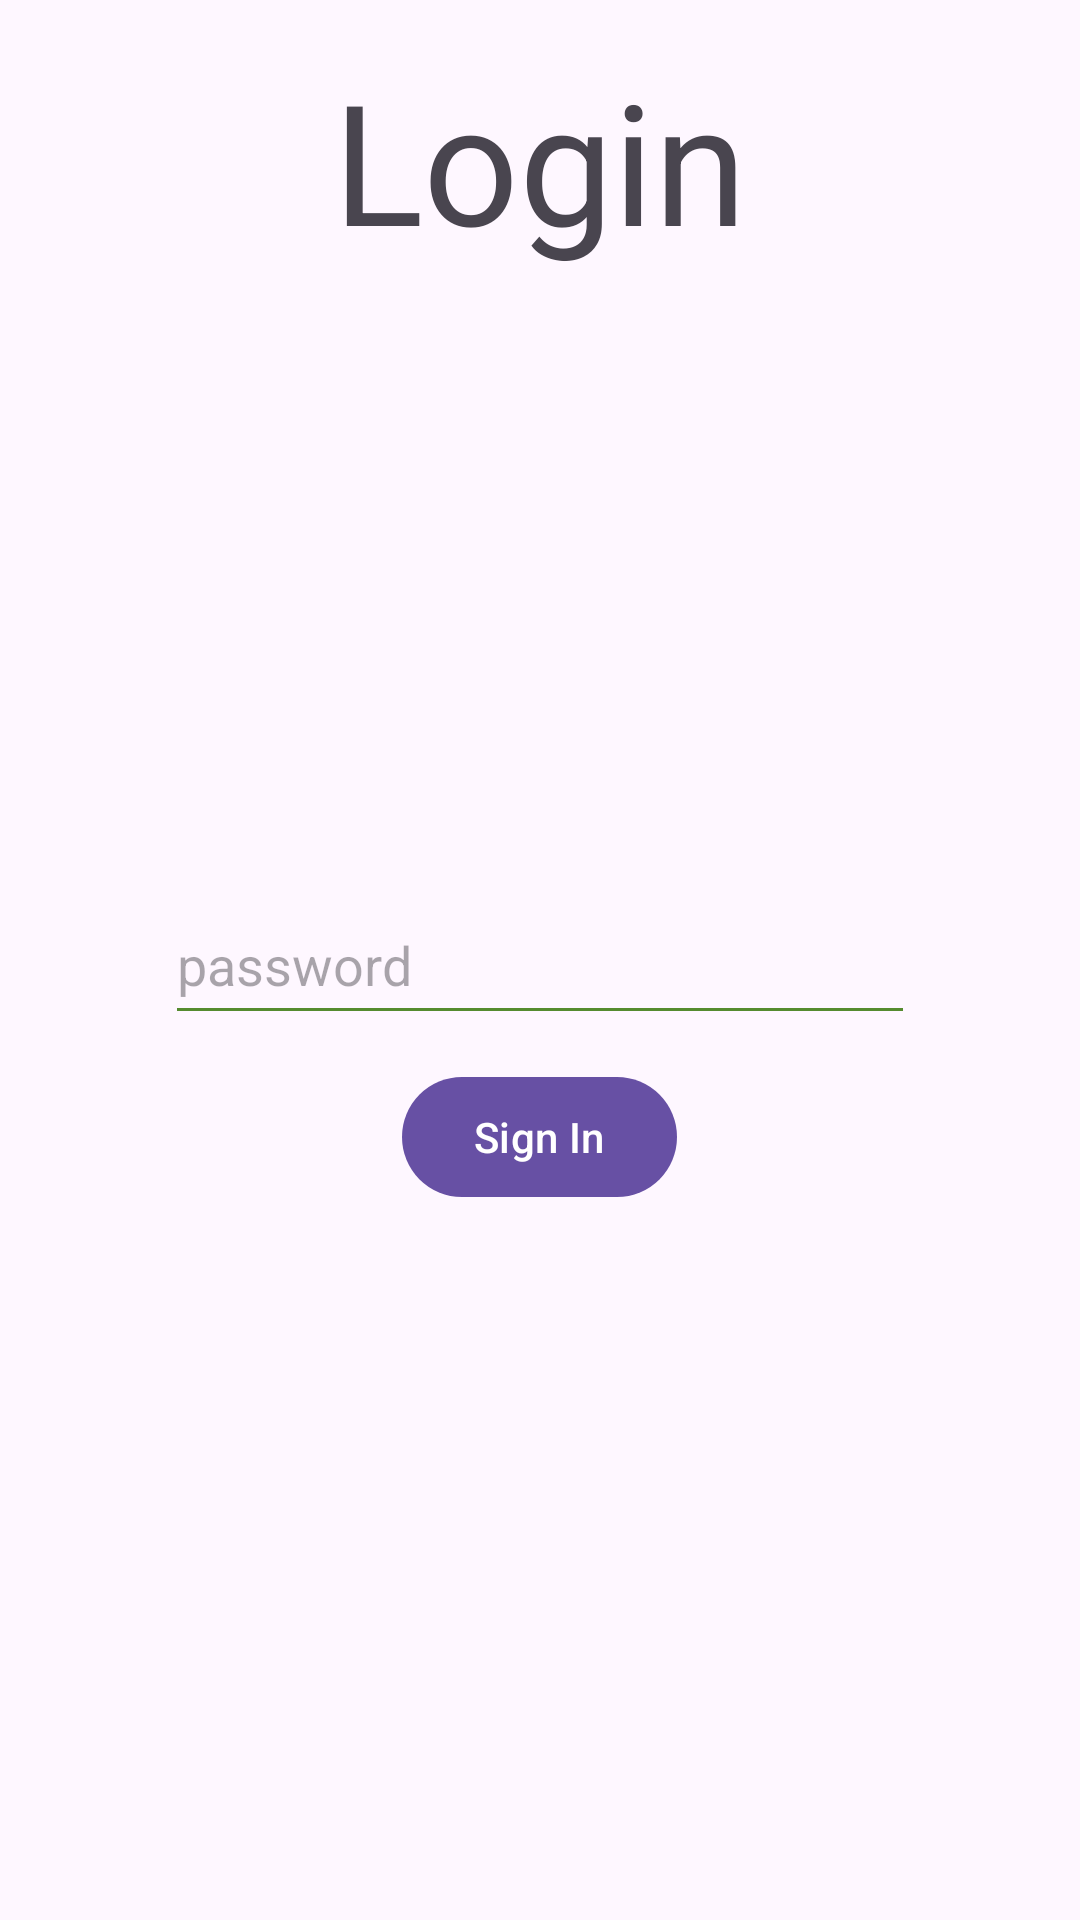

This screen was rendered from an Android layout file. Write that file and the resources it references.
<!-- AndroidManifest.xml: application theme Theme.PermissionsDependencyApp -->
<!-- res/layout/activity_main.xml -->
<?xml version="1.0" encoding="utf-8"?>
<RelativeLayout xmlns:android="http://schemas.android.com/apk/res/android"
    xmlns:app="http://schemas.android.com/apk/res-auto"
    xmlns:tools="http://schemas.android.com/tools"
    android:id="@+id/main"
    android:layout_width="match_parent"
    android:layout_height="match_parent"
    tools:context=".MainActivity">

    <com.google.android.material.textview.MaterialTextView
        android:id="@+id/main_login"
        android:layout_width="wrap_content"
        android:layout_height="wrap_content"
       android:layout_centerHorizontal="true"
        android:layout_margin="16dp"
        android:textSize="56sp"
        android:text="@string/login"
        app:layout_constraintBottom_toBottomOf="parent"
        app:layout_constraintEnd_toEndOf="parent"
        app:layout_constraintStart_toStartOf="parent"
        app:layout_constraintTop_toTopOf="parent" />

    <androidx.appcompat.widget.AppCompatEditText
        android:id="@+id/main_bar"
        android:layout_width="250dp"
        android:layout_height="50dp"
        android:layout_centerInParent="true"
        android:hint="@string/password"
        android:backgroundTint="#558B2F"
        />

    <com.google.android.material.button.MaterialButton
        android:id="@+id/main_btn"
        android:layout_width="wrap_content"
        android:layout_height="wrap_content"
        android:layout_below="@+id/main_bar"
        android:layout_centerHorizontal="true"
        android:layout_marginTop="10dp"
        android:text="@string/sign_in"
/>
</RelativeLayout>
<!-- resources referenced by this layout -->
<resources>
  <string name="login">Login</string>
  <string name="password">password</string>
  <string name="sign_in">Sign In</string>
  <style name="Theme.PermissionsDependencyApp" parent="Base.Theme.PermissionsDependencyApp" />
  <style name="Base.Theme.PermissionsDependencyApp" parent="Theme.Material3.DayNight.NoActionBar">
          
          
      </style>
</resources>
